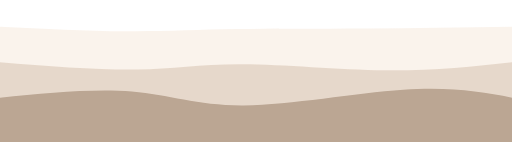
t = 0.00 s
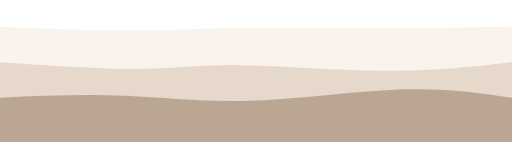
t = 1.25 s
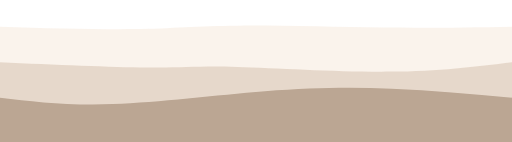
t = 3.75 s
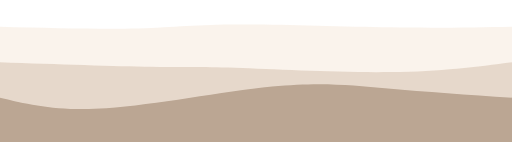
t = 5.00 s
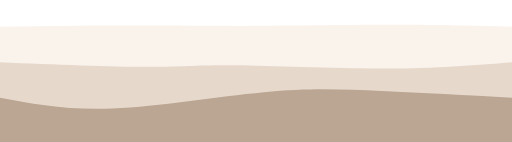
t = 6.25 s
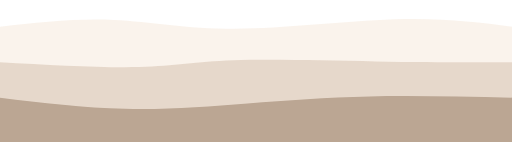
t = 8.75 s

The animated SVG that drew these frames (rendered in a browser with its animation timeline set to each time). Animation: 3 SMIL elements (animate=3); frames cover the first 8.75 s, repeats indefinitely.

<svg
  width="100%"
  height="100%"
  viewBox="0 0 1440 400"
  xmlns="http://www.w3.org/2000/svg"
  preserveAspectRatio="none"
>
  <!-- Layer 1 -->
  <path
    fill="#F2E0D0
"
    fill-opacity="0.4"
    d="M 0,400 L 0,75 C 122,81 244,87 352,88 C 460,89 553,84 662,82 C 771,80 897,81 1029,80 C 1161,79 1301,77 1440,75 L 1440,400 L 0,400 Z"
  >
    <animate
      attributeName="d"
      dur="20s"
      repeatCount="indefinite"
      values="
        M 0,400 L 0,75 C 122,81 244,87 352,88 C 460,89 553,84 662,82 C 771,80 897,81 1029,80 C 1161,79 1301,77 1440,75 L 1440,400 L 0,400 Z;
        M 0,400 L 0,75 C 143,79 285,82 388,80 C 491,77 555,69 672,69 C 790,68 961,75 1098,77 C 1235,79 1338,77 1440,75 L 1440,400 L 0,400 Z;
        M 0,400 L 0,75 C 97,58 193,41 297,48 C 401,55 511,85 655,85 C 799,85 976,54 1112,47 C 1248,40 1344,58 1440,75 L 1440,400 L 0,400 Z;
        M 0,400 L 0,75 C 83,92 166,110 301,103 C 436,96 624,66 756,58 C 888,50 964,63 1069,70 C 1174,76 1307,76 1440,75 L 1440,400 L 0,400 Z;
        M 0,400 L 0,75 C 122,81 244,87 352,88 C 460,89 553,84 662,82 C 771,80 897,81 1029,80 C 1161,79 1301,77 1440,75 L 1440,400 L 0,400 Z
      "
    />
  </path>

  <!-- Layer 2 -->
  <path
    fill="#D6C1AE
"
    fill-opacity="0.53"
    d="M 0,400 L 0,175 C 137,186 275,197 382,196 C 489,195 566,180 682,181 C 798,181 952,197 1085,198 C 1218,199 1329,187 1440,175 L 1440,400 L 0,400 Z"
  >
    <animate
      attributeName="d"
      dur="20s"
      repeatCount="indefinite"
      values="
        M 0,400 L 0,175 C 137,186 275,197 382,196 C 489,195 566,180 682,181 C 798,181 952,197 1085,198 C 1218,199 1329,187 1440,175 L 1440,400 L 0,400 Z;
        M 0,400 L 0,175 C 164,181 328,186 426,188 C 524,190 555,187 663,191 C 771,195 956,205 1098,203 C 1240,201 1340,188 1440,175 L 1440,400 L 0,400 Z;
        M 0,400 L 0,175 C 139,184 278,193 380,189 C 482,185 546,170 652,163 C 758,157 907,159 1045,163 C 1183,167 1312,171 1440,175 L 1440,400 L 0,400 Z;
        M 0,400 L 0,175 C 146,167 292,158 421,154 C 550,150 663,149 772,153 C 881,157 987,165 1098,169 C 1209,173 1324,174 1440,175 L 1440,400 L 0,400 Z;
        M 0,400 L 0,175 C 137,186 275,197 382,196 C 489,195 566,180 682,181 C 798,181 952,197 1085,198 C 1218,199 1329,187 1440,175 L 1440,400 L 0,400 Z
      "
    />
  </path>

  <!-- Layer 3 -->
  <path
    fill="#BBA693
"
    fill-opacity="1"
    d="M 0,400 L 0,275 C 132,262 265,249 371,258 C 477,267 555,298 686,297 C 817,296 1000,262 1134,253 C 1268,244 1354,259 1440,275 L 1440,400 L 0,400 Z"
  >
    <animate
      attributeName="d"
      dur="20s"
      repeatCount="indefinite"
      values="
        M 0,400 L 0,275 C 132,262 265,249 371,258 C 477,267 555,298 686,297 C 817,296 1000,262 1134,253 C 1268,244 1354,259 1440,275 L 1440,400 L 0,400 Z;
        M 0,400 L 0,275 C 81,294 163,314 299,305 C 435,296 627,258 765,244 C 903,230 987,240 1091,249 C 1195,258 1317,267 1440,275 L 1440,400 L 0,400 Z;
        M 0,400 L 0,275 C 130,288 260,300 370,307 C 480,314 570,314 673,307 C 776,300 892,286 1022,279 C 1152,272 1296,274 1440,275 L 1440,400 L 0,400 Z;
        M 0,400 L 0,275 C 102,289 203,303 313,309 C 423,315 540,314 687,298 C 834,282 1011,252 1141,246 C 1271,240 1356,257 1440,275 L 1440,400 L 0,400 Z;
        M 0,400 L 0,275 C 132,262 265,249 371,258 C 477,267 555,298 686,297 C 817,296 1000,262 1134,253 C 1268,244 1354,259 1440,275 L 1440,400 L 0,400 Z
      "
    />
  </path>
</svg>
